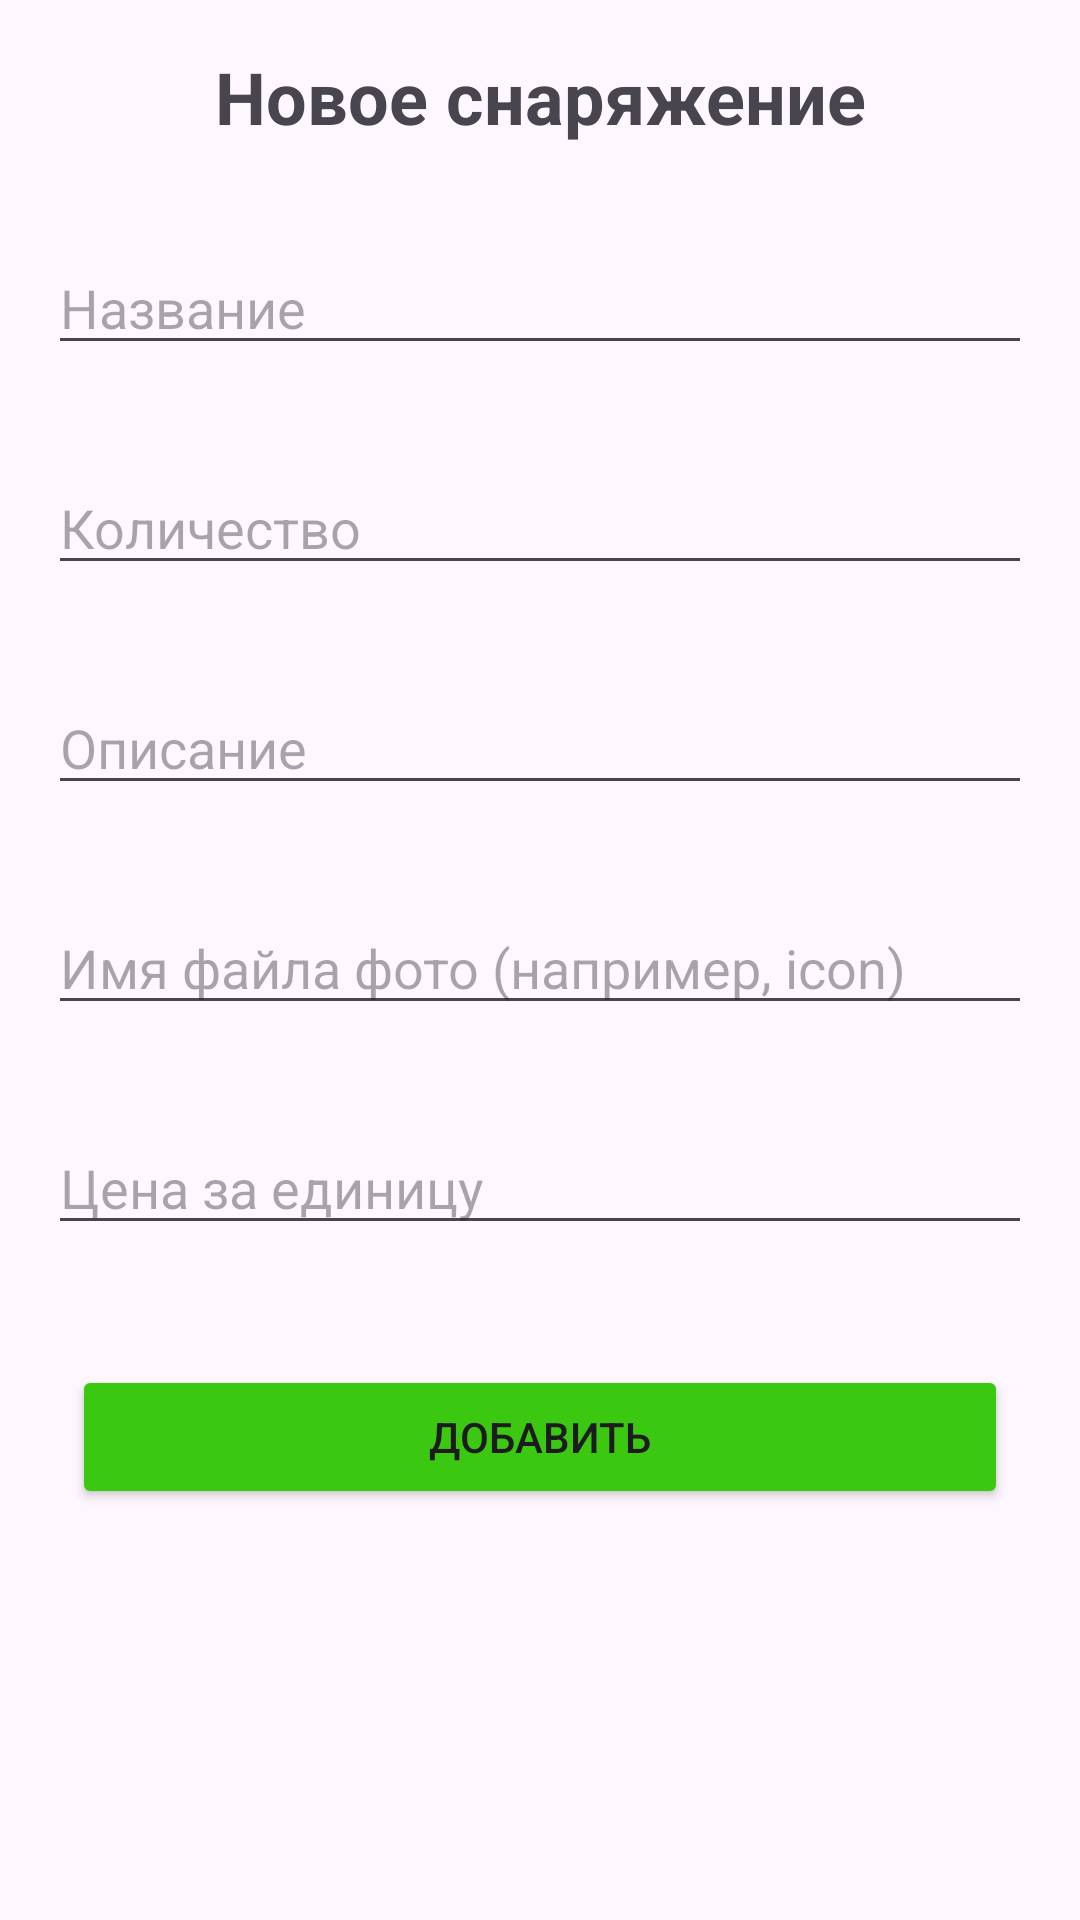

Android layout source for this screen:
<!-- AndroidManifest.xml: application theme Theme.MyTourClub -->
<!-- res/layout/activity_add_equipment.xml -->
<?xml version="1.0" encoding="utf-8"?>
<androidx.appcompat.widget.LinearLayoutCompat
    xmlns:android="http://schemas.android.com/apk/res/android"
    xmlns:app="http://schemas.android.com/apk/res-auto"
    xmlns:tools="http://schemas.android.com/tools"
    android:layout_width="match_parent"
    android:layout_height="match_parent"
    android:orientation="vertical"
    tools:context=".ui.AddEquipmentActivity">

    <TextView
        android:id="@+id/tvGuideTitle"
        android:layout_width="match_parent"
        android:layout_height="wrap_content"
        android:text="Новое снаряжение"
        android:textSize="24sp"
        android:textStyle="bold"
        android:gravity="center"
        android:padding="16dp"
        />

    <EditText
        android:id="@+id/etName"
        android:layout_width="match_parent"
        android:layout_height="wrap_content"
        android:hint="Название"
        android:layout_margin="16dp"/>

    <EditText
        android:id="@+id/etQuantity"
        android:layout_width="match_parent"
        android:layout_height="wrap_content"
        android:hint="Количество"
        android:inputType="number"
        android:layout_margin="16dp"/>

    <EditText
        android:id="@+id/etDescription"
        android:layout_width="match_parent"
        android:layout_height="wrap_content"
        android:hint="Описание"
        android:layout_margin="16dp"/>

    <EditText
        android:id="@+id/etPhoto"
        android:layout_width="match_parent"
        android:layout_height="wrap_content"
        android:hint="Имя файла фото (например, icon)"
        android:layout_margin="16dp"/>

    <EditText
        android:id="@+id/etPriceUnit"
        android:layout_width="match_parent"
        android:layout_height="wrap_content"
        android:hint="Цена за единицу"
        android:inputType="numberDecimal"
        android:layout_margin="16dp"/>

    <Button
        android:id="@+id/btnAddEquipment"
        android:layout_width="match_parent"
        android:layout_height="wrap_content"
        android:text="Добавить"
        android:backgroundTint="@color/btngreen"
        android:layout_margin="24dp"/>
</androidx.appcompat.widget.LinearLayoutCompat>
<!-- resources referenced by this layout -->
<resources>
  <color name="btngreen">#3AC811</color>
  <style name="Theme.MyTourClub" parent="Base.Theme.MyTourClub" />
  <style name="Base.Theme.MyTourClub" parent="Theme.Material3.DayNight.NoActionBar">
          
          
      </style>
</resources>
